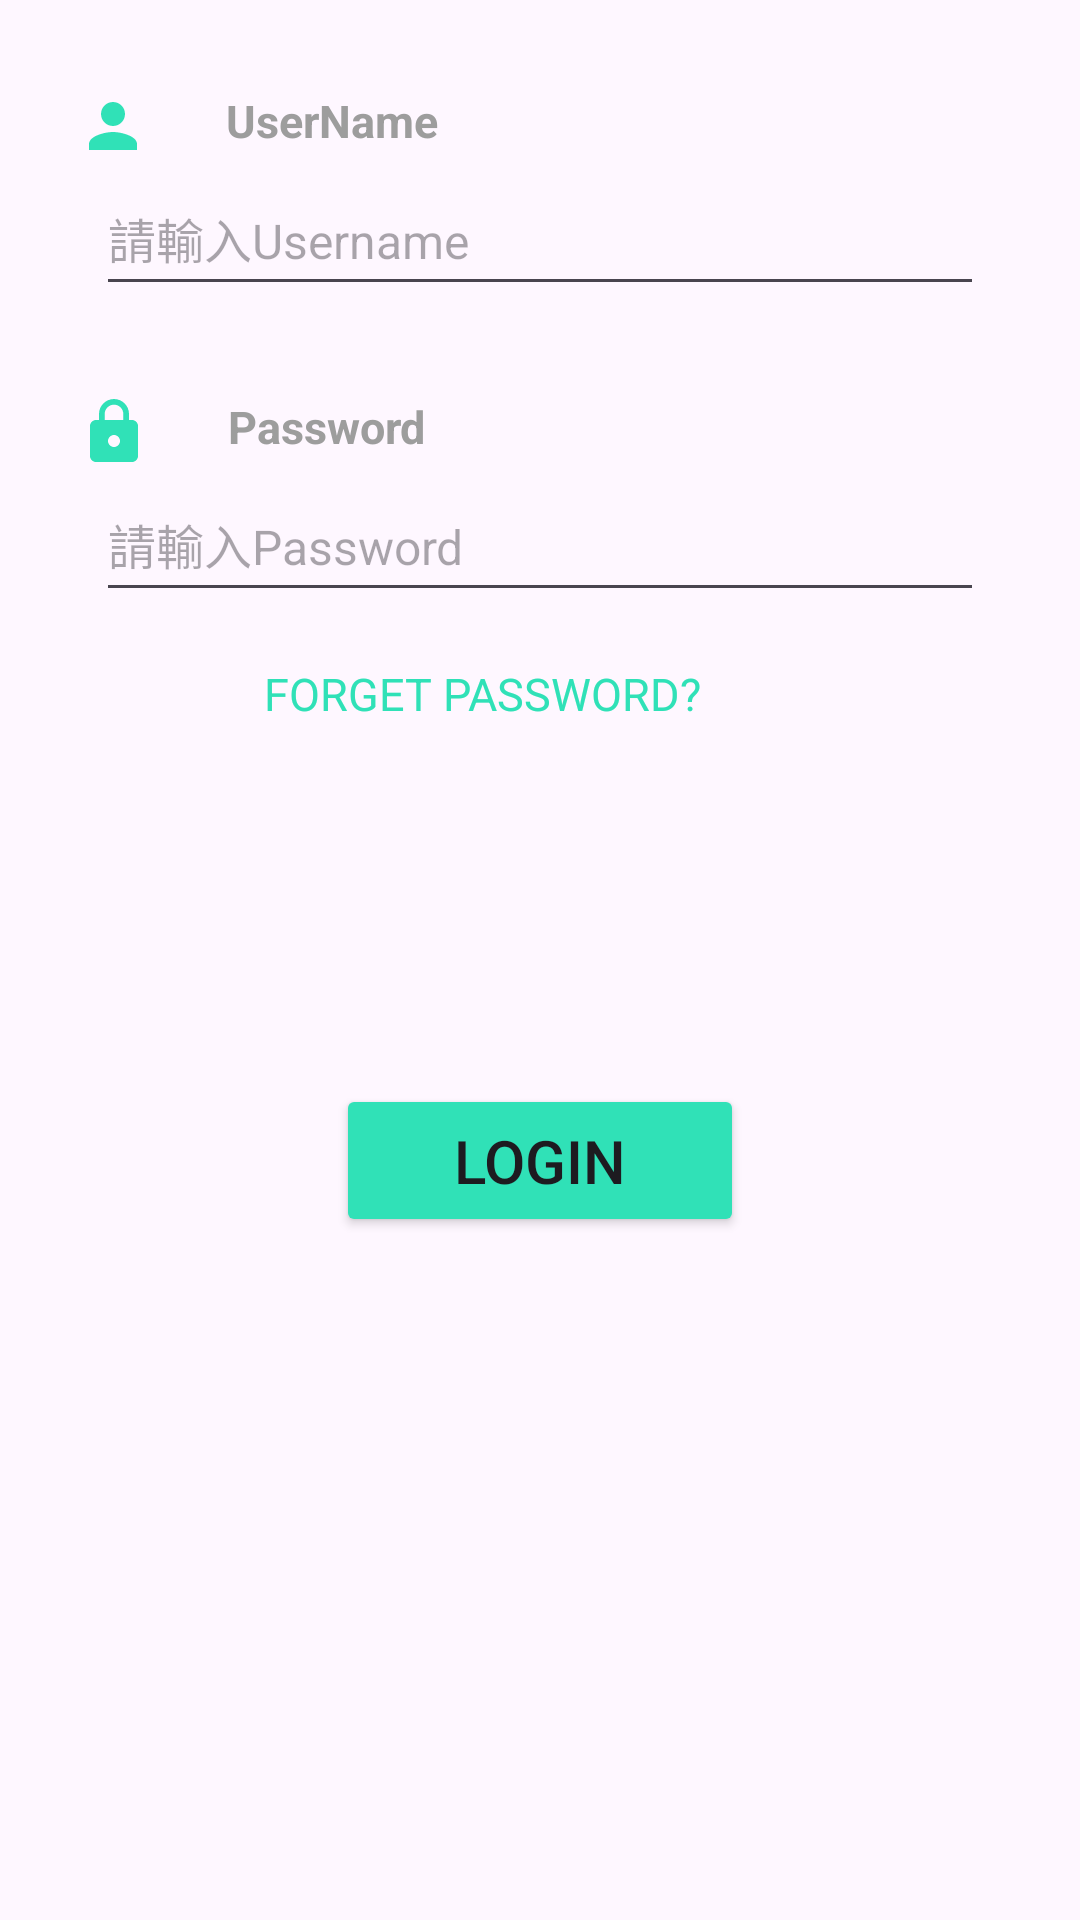

Here is an Android app screen rendered from its layout file. Give the layout XML and the strings, colors and styles it references.
<!-- AndroidManifest.xml: application theme Theme.PPBus -->
<!-- res/layout/fragment_login.xml -->
<?xml version="1.0" encoding="utf-8"?>
<LinearLayout xmlns:android="http://schemas.android.com/apk/res/android"
    xmlns:app="http://schemas.android.com/apk/res-auto"
    xmlns:tools="http://schemas.android.com/tools"
    android:layout_width="match_parent"
    android:layout_height="match_parent"
    android:orientation="vertical"
    tools:context=".login_and_register.RegisterFragment" >

    <LinearLayout
        android:layout_width="match_parent"
        android:layout_height="wrap_content"
        android:orientation="horizontal"
        android:layout_marginTop="30dp">

        <ImageView
            android:id="@+id/iv_user"
            android:layout_width="24dp"
            android:layout_height="24dp"
            android:layout_weight="0.24"
            android:src="@drawable/ic_baseline_person_24" />

        <TextView
            android:id="@+id/tv_user"
            android:layout_width="wrap_content"
            android:layout_height="wrap_content"
            android:layout_weight="1"
            android:text="UserName"
            android:textSize="15sp"
            android:textStyle="bold"
            android:textColor="#9D9D9D"/>

    </LinearLayout>

    <EditText
        android:id="@+id/et_username"
        android:layout_width="match_parent"
        android:layout_height="wrap_content"
        android:layout_marginStart="32dp"
        android:layout_marginEnd="32dp"
        android:ems="10"
        android:hint="請輸入Username"
        android:inputType="textPersonName"
        android:minHeight="48dp"
        android:textSize="16sp" />

    <LinearLayout
        android:layout_width="match_parent"
        android:layout_height="wrap_content"
        android:orientation="horizontal"
        android:layout_marginTop="30dp">

        <ImageView
            android:id="@+id/iv_password"
            android:layout_width="24dp"
            android:layout_height="24dp"
            android:layout_weight="0.24"
            android:src="@drawable/ic_baseline_lock_24" />

        <TextView
            android:id="@+id/tv_password"
            android:layout_width="wrap_content"
            android:layout_height="wrap_content"
            android:layout_weight="1"
            android:text="Password"
            android:textSize="15sp"
            android:textStyle="bold"
            android:textColor="#9D9D9D"/>

    </LinearLayout>

    <EditText
        android:id="@+id/et_password"
        android:layout_width="match_parent"
        android:layout_height="wrap_content"
        android:layout_marginStart="32dp"
        android:layout_marginEnd="32dp"
        android:ems="10"
        android:hint="請輸入Password"
        android:inputType="textPersonName"
        android:minHeight="48dp"
        android:textSize="16sp" />

    <TextView
        android:id="@+id/tv_forgetpassword"
        android:layout_width="match_parent"
        android:layout_height="wrap_content"
        android:text="FORGET PASSWORD?"
        android:layout_marginTop="17dp"
        android:layout_marginStart="88dp"
        android:textSize="15sp"
        android:textColor="#30E1B7"/>

    <Button
        android:id="@+id/btn_login"
        android:layout_width="136dp"
        android:layout_height="51dp"
        android:layout_gravity="center"
        android:backgroundTint="#30E1B7"
        android:text="LOGIN"
        android:textSize="20sp"
        android:layout_marginTop="120dp"/>

</LinearLayout>
<!-- resources referenced by this layout -->
<resources>
  <!-- drawable ic_baseline_lock_24 (drawable) -->
  <vector android:height="24dp" android:tint="#30E1B7"
      android:viewportHeight="24" android:viewportWidth="24"
      android:width="24dp" xmlns:android="http://schemas.android.com/apk/res/android">
      <path android:fillColor="@android:color/white" android:pathData="M18,8h-1L17,6c0,-2.76 -2.24,-5 -5,-5S7,3.24 7,6v2L6,8c-1.1,0 -2,0.9 -2,2v10c0,1.1 0.9,2 2,2h12c1.1,0 2,-0.9 2,-2L20,10c0,-1.1 -0.9,-2 -2,-2zM12,17c-1.1,0 -2,-0.9 -2,-2s0.9,-2 2,-2 2,0.9 2,2 -0.9,2 -2,2zM15.1,8L8.9,8L8.9,6c0,-1.71 1.39,-3.1 3.1,-3.1 1.71,0 3.1,1.39 3.1,3.1v2z"/>
  </vector>
  <!-- drawable ic_baseline_person_24 (drawable) -->
  <vector android:height="24dp" android:tint="#30E1B7"
      android:viewportHeight="24" android:viewportWidth="24"
      android:width="24dp" xmlns:android="http://schemas.android.com/apk/res/android">
      <path android:fillColor="@android:color/white" android:pathData="M12,12c2.21,0 4,-1.79 4,-4s-1.79,-4 -4,-4 -4,1.79 -4,4 1.79,4 4,4zM12,14c-2.67,0 -8,1.34 -8,4v2h16v-2c0,-2.66 -5.33,-4 -8,-4z"/>
  </vector>
  <style name="Theme.PPBus" parent="Theme.Material3.DayNight.NoActionBar">
          
          <item name="colorPrimary">@color/purple_500</item>
          <item name="colorPrimaryVariant">@color/purple_700</item>
          <item name="colorOnPrimary">@color/white</item>
          
          <item name="colorSecondary">@color/teal_200</item>
          <item name="colorSecondaryVariant">@color/teal_700</item>
          <item name="colorOnSecondary">@color/black</item>
          
          <item name="android:statusBarColor">?attr/colorPrimaryVariant</item>
          
      </style>
  <color name="purple_500">#4A4973</color>
  <color name="purple_700">#26294C</color>
  <color name="white">#FFFFFFFF</color>
  <color name="teal_200">#FF03DAC5</color>
  <color name="teal_700">#FF018786</color>
  <color name="black">#FF000000</color>
</resources>
